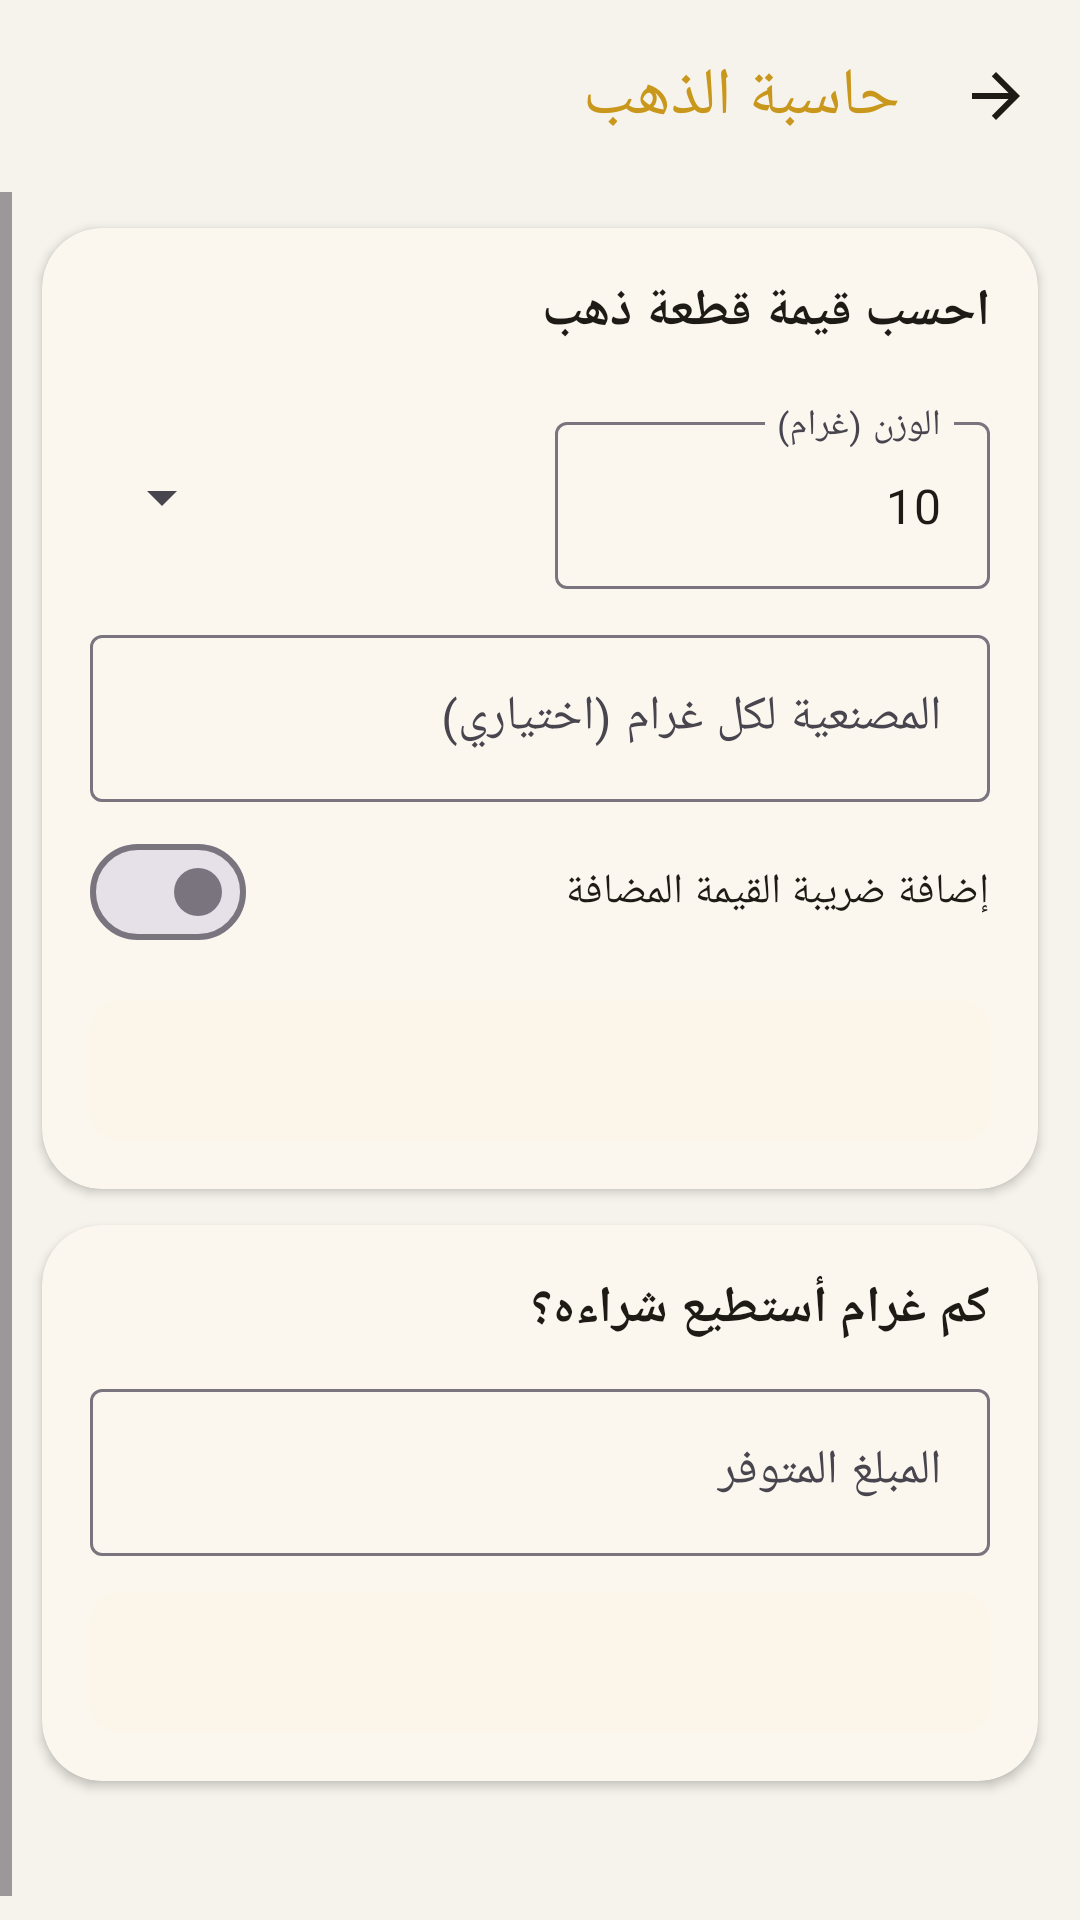

Write the Android layout XML for this screen, with the resource values it uses.
<!-- AndroidManifest.xml: application theme Theme.GoldLive -->
<!-- res/layout/activity_calculator.xml -->
<?xml version="1.0" encoding="utf-8"?>
<LinearLayout xmlns:android="http://schemas.android.com/apk/res/android"
    xmlns:app="http://schemas.android.com/apk/res-auto"
    android:layout_width="match_parent"
    android:layout_height="match_parent"
    android:background="@color/bg"
    android:layoutDirection="rtl"
    android:orientation="vertical">

    <com.google.android.material.appbar.MaterialToolbar
        android:id="@+id/toolbar"
        android:layout_width="match_parent"
        android:layout_height="?attr/actionBarSize"
        app:navigationIcon="@drawable/ic_back"
        app:title="حاسبة الذهب"
        app:titleTextColor="@color/gold" />

    <ScrollView
        android:layout_width="match_parent"
        android:layout_height="match_parent">

        <LinearLayout
            android:layout_width="match_parent"
            android:layout_height="wrap_content"
            android:orientation="vertical"
            android:paddingBottom="24dp">

            <com.google.android.material.card.MaterialCardView
                style="@style/GoldCard"
                android:layout_width="match_parent"
                android:layout_height="wrap_content">

                <LinearLayout
                    android:layout_width="match_parent"
                    android:layout_height="wrap_content"
                    android:orientation="vertical"
                    android:padding="16dp">

                    <TextView
                        style="@style/SectionTitle"
                        android:layout_width="wrap_content"
                        android:layout_height="wrap_content"
                        android:text="احسب قيمة قطعة ذهب" />

                    <com.google.android.material.button.MaterialButtonToggleGroup
                        android:id="@+id/toggleCur"
                        android:layout_width="match_parent"
                        android:layout_height="wrap_content"
                        android:layout_marginTop="10dp"
                        app:selectionRequired="true"
                        app:singleSelection="true">

                        <Button
                            android:id="@+id/btnUsd"
                            style="?attr/materialButtonOutlinedStyle"
                            android:layout_width="0dp"
                            android:layout_height="wrap_content"
                            android:layout_weight="1"
                            android:text="دولار" />

                        <Button
                            android:id="@+id/btnSar"
                            style="?attr/materialButtonOutlinedStyle"
                            android:layout_width="0dp"
                            android:layout_height="wrap_content"
                            android:layout_weight="1"
                            android:text="ريال" />

                        <Button
                            android:id="@+id/btnSyp"
                            style="?attr/materialButtonOutlinedStyle"
                            android:layout_width="0dp"
                            android:layout_height="wrap_content"
                            android:layout_weight="1"
                            android:text="ليرة" />
                    </com.google.android.material.button.MaterialButtonToggleGroup>

                    <LinearLayout
                        android:layout_width="match_parent"
                        android:layout_height="wrap_content"
                        android:layout_marginTop="10dp"
                        android:gravity="center_vertical"
                        android:orientation="horizontal">

                        <com.google.android.material.textfield.TextInputLayout
                            style="@style/Widget.Material3.TextInputLayout.OutlinedBox"
                            android:layout_width="0dp"
                            android:layout_height="wrap_content"
                            android:layout_weight="1"
                            android:hint="الوزن (غرام)">

                            <com.google.android.material.textfield.TextInputEditText
                                android:id="@+id/etWeight"
                                android:layout_width="match_parent"
                                android:layout_height="wrap_content"
                                android:inputType="numberDecimal"
                                android:text="10" />
                        </com.google.android.material.textfield.TextInputLayout>

                        <Spinner
                            android:id="@+id/spKarat"
                            android:layout_width="0dp"
                            android:layout_height="56dp"
                            android:layout_marginStart="10dp"
                            android:layout_weight="1" />
                    </LinearLayout>

                    <com.google.android.material.textfield.TextInputLayout
                        android:id="@+id/tilLabor"
                        style="@style/Widget.Material3.TextInputLayout.OutlinedBox"
                        android:layout_width="match_parent"
                        android:layout_height="wrap_content"
                        android:layout_marginTop="10dp"
                        android:hint="المصنعية لكل غرام (اختياري)">

                        <com.google.android.material.textfield.TextInputEditText
                            android:id="@+id/etLabor"
                            android:layout_width="match_parent"
                            android:layout_height="wrap_content"
                            android:inputType="numberDecimal" />
                    </com.google.android.material.textfield.TextInputLayout>

                    <com.google.android.material.materialswitch.MaterialSwitch
                        android:id="@+id/swVat"
                        android:layout_width="match_parent"
                        android:layout_height="wrap_content"
                        android:layout_marginTop="6dp"
                        android:text="إضافة ضريبة القيمة المضافة"
                        android:textColor="@color/text_primary" />

                    <TextView
                        android:id="@+id/tvResult"
                        android:layout_width="match_parent"
                        android:layout_height="wrap_content"
                        android:layout_marginTop="12dp"
                        android:background="@drawable/bg_row_header"
                        android:lineSpacingExtra="5dp"
                        android:padding="14dp"
                        android:textColor="@color/text_primary"
                        android:textSize="14sp" />
                </LinearLayout>
            </com.google.android.material.card.MaterialCardView>

            <com.google.android.material.card.MaterialCardView
                style="@style/GoldCard"
                android:layout_width="match_parent"
                android:layout_height="wrap_content">

                <LinearLayout
                    android:layout_width="match_parent"
                    android:layout_height="wrap_content"
                    android:orientation="vertical"
                    android:padding="16dp">

                    <TextView
                        style="@style/SectionTitle"
                        android:layout_width="wrap_content"
                        android:layout_height="wrap_content"
                        android:text="كم غرام أستطيع شراءه؟" />

                    <com.google.android.material.textfield.TextInputLayout
                        android:id="@+id/tilAmount"
                        style="@style/Widget.Material3.TextInputLayout.OutlinedBox"
                        android:layout_width="match_parent"
                        android:layout_height="wrap_content"
                        android:layout_marginTop="10dp"
                        android:hint="المبلغ المتوفر">

                        <com.google.android.material.textfield.TextInputEditText
                            android:id="@+id/etAmount"
                            android:layout_width="match_parent"
                            android:layout_height="wrap_content"
                            android:inputType="numberDecimal" />
                    </com.google.android.material.textfield.TextInputLayout>

                    <TextView
                        android:id="@+id/tvGrams"
                        android:layout_width="match_parent"
                        android:layout_height="wrap_content"
                        android:layout_marginTop="12dp"
                        android:background="@drawable/bg_row_header"
                        android:lineSpacingExtra="5dp"
                        android:padding="14dp"
                        android:textColor="@color/text_primary"
                        android:textSize="14sp" />
                </LinearLayout>
            </com.google.android.material.card.MaterialCardView>

            <TextView
                android:id="@+id/tvBasis"
                style="@style/Muted"
                android:layout_width="match_parent"
                android:layout_height="wrap_content"
                android:layout_marginStart="18dp"
                android:layout_marginTop="14dp"
                android:layout_marginEnd="18dp" />
        </LinearLayout>
    </ScrollView>
</LinearLayout>
<!-- resources referenced by this layout -->
<resources>
  <color name="bg">#F6F3EC</color>
  <color name="gold">#C9971C</color>
  <color name="text_primary">#1E1B16</color>
  <!-- drawable bg_row_header (drawable) -->
  <?xml version="1.0" encoding="utf-8"?>
  <shape xmlns:android="http://schemas.android.com/apk/res/android" android:shape="rectangle">
      <solid android:color="@color/card_alt" />
      <corners android:radius="10dp" />
  </shape>
  <!-- drawable ic_back (drawable) -->
  <vector xmlns:android="http://schemas.android.com/apk/res/android"
      android:width="24dp" android:height="24dp" android:viewportWidth="24" android:viewportHeight="24"
      android:autoMirrored="true" android:tint="?attr/colorOnSurface">
      <path android:fillColor="#FFFFFFFF"
          android:pathData="M20,11H7.83l5.59,-5.59L12,4l-8,8 8,8 1.41,-1.41L7.83,13H20v-2z" />
  </vector>
  <style name="GoldCard" parent="Widget.Material3.CardView.Elevated">
          <item name="cardBackgroundColor">@color/card</item>
          <item name="cardCornerRadius">20dp</item>
          <item name="cardElevation">2dp</item>
          <item name="android:layout_marginStart">14dp</item>
          <item name="android:layout_marginEnd">14dp</item>
          <item name="android:layout_marginTop">12dp</item>
      </style>
  <style name="Muted">
          <item name="android:textColor">@color/text_secondary</item>
          <item name="android:textSize">12sp</item>
      </style>
  <style name="SectionTitle">
          <item name="android:textColor">@color/text_primary</item>
          <item name="android:textSize">17sp</item>
          <item name="android:textStyle">bold</item>
      </style>
  <style name="Theme.GoldLive" parent="Theme.Material3.DayNight.NoActionBar">
          <item name="colorPrimary">@color/gold</item>
          <item name="colorOnPrimary">@color/on_gold</item>
          <item name="colorPrimaryContainer">@color/card_alt</item>
          <item name="colorOnPrimaryContainer">@color/text_primary</item>
          <item name="colorSecondary">@color/gold</item>
          <item name="colorSecondaryContainer">@color/card_alt</item>
          <item name="colorOnSecondaryContainer">@color/text_primary</item>
          <item name="colorSurface">@color/card</item>
          <item name="colorOnSurface">@color/text_primary</item>
          <item name="colorAccent">@color/gold</item>
          <item name="android:colorBackground">@color/bg</item>
          <item name="android:windowBackground">@color/bg</item>
          <item name="android:statusBarColor">@color/bg</item>
          <item name="android:navigationBarColor">@color/bg</item>
          <item name="android:windowLightStatusBar">@bool/light_bars</item>
      </style>
  <color name="card_alt">#FBF6E9</color>
  <color name="card">#FFFFFF</color>
  <color name="text_secondary">#6E675B</color>
  <color name="on_gold">#1A1405</color>
</resources>
